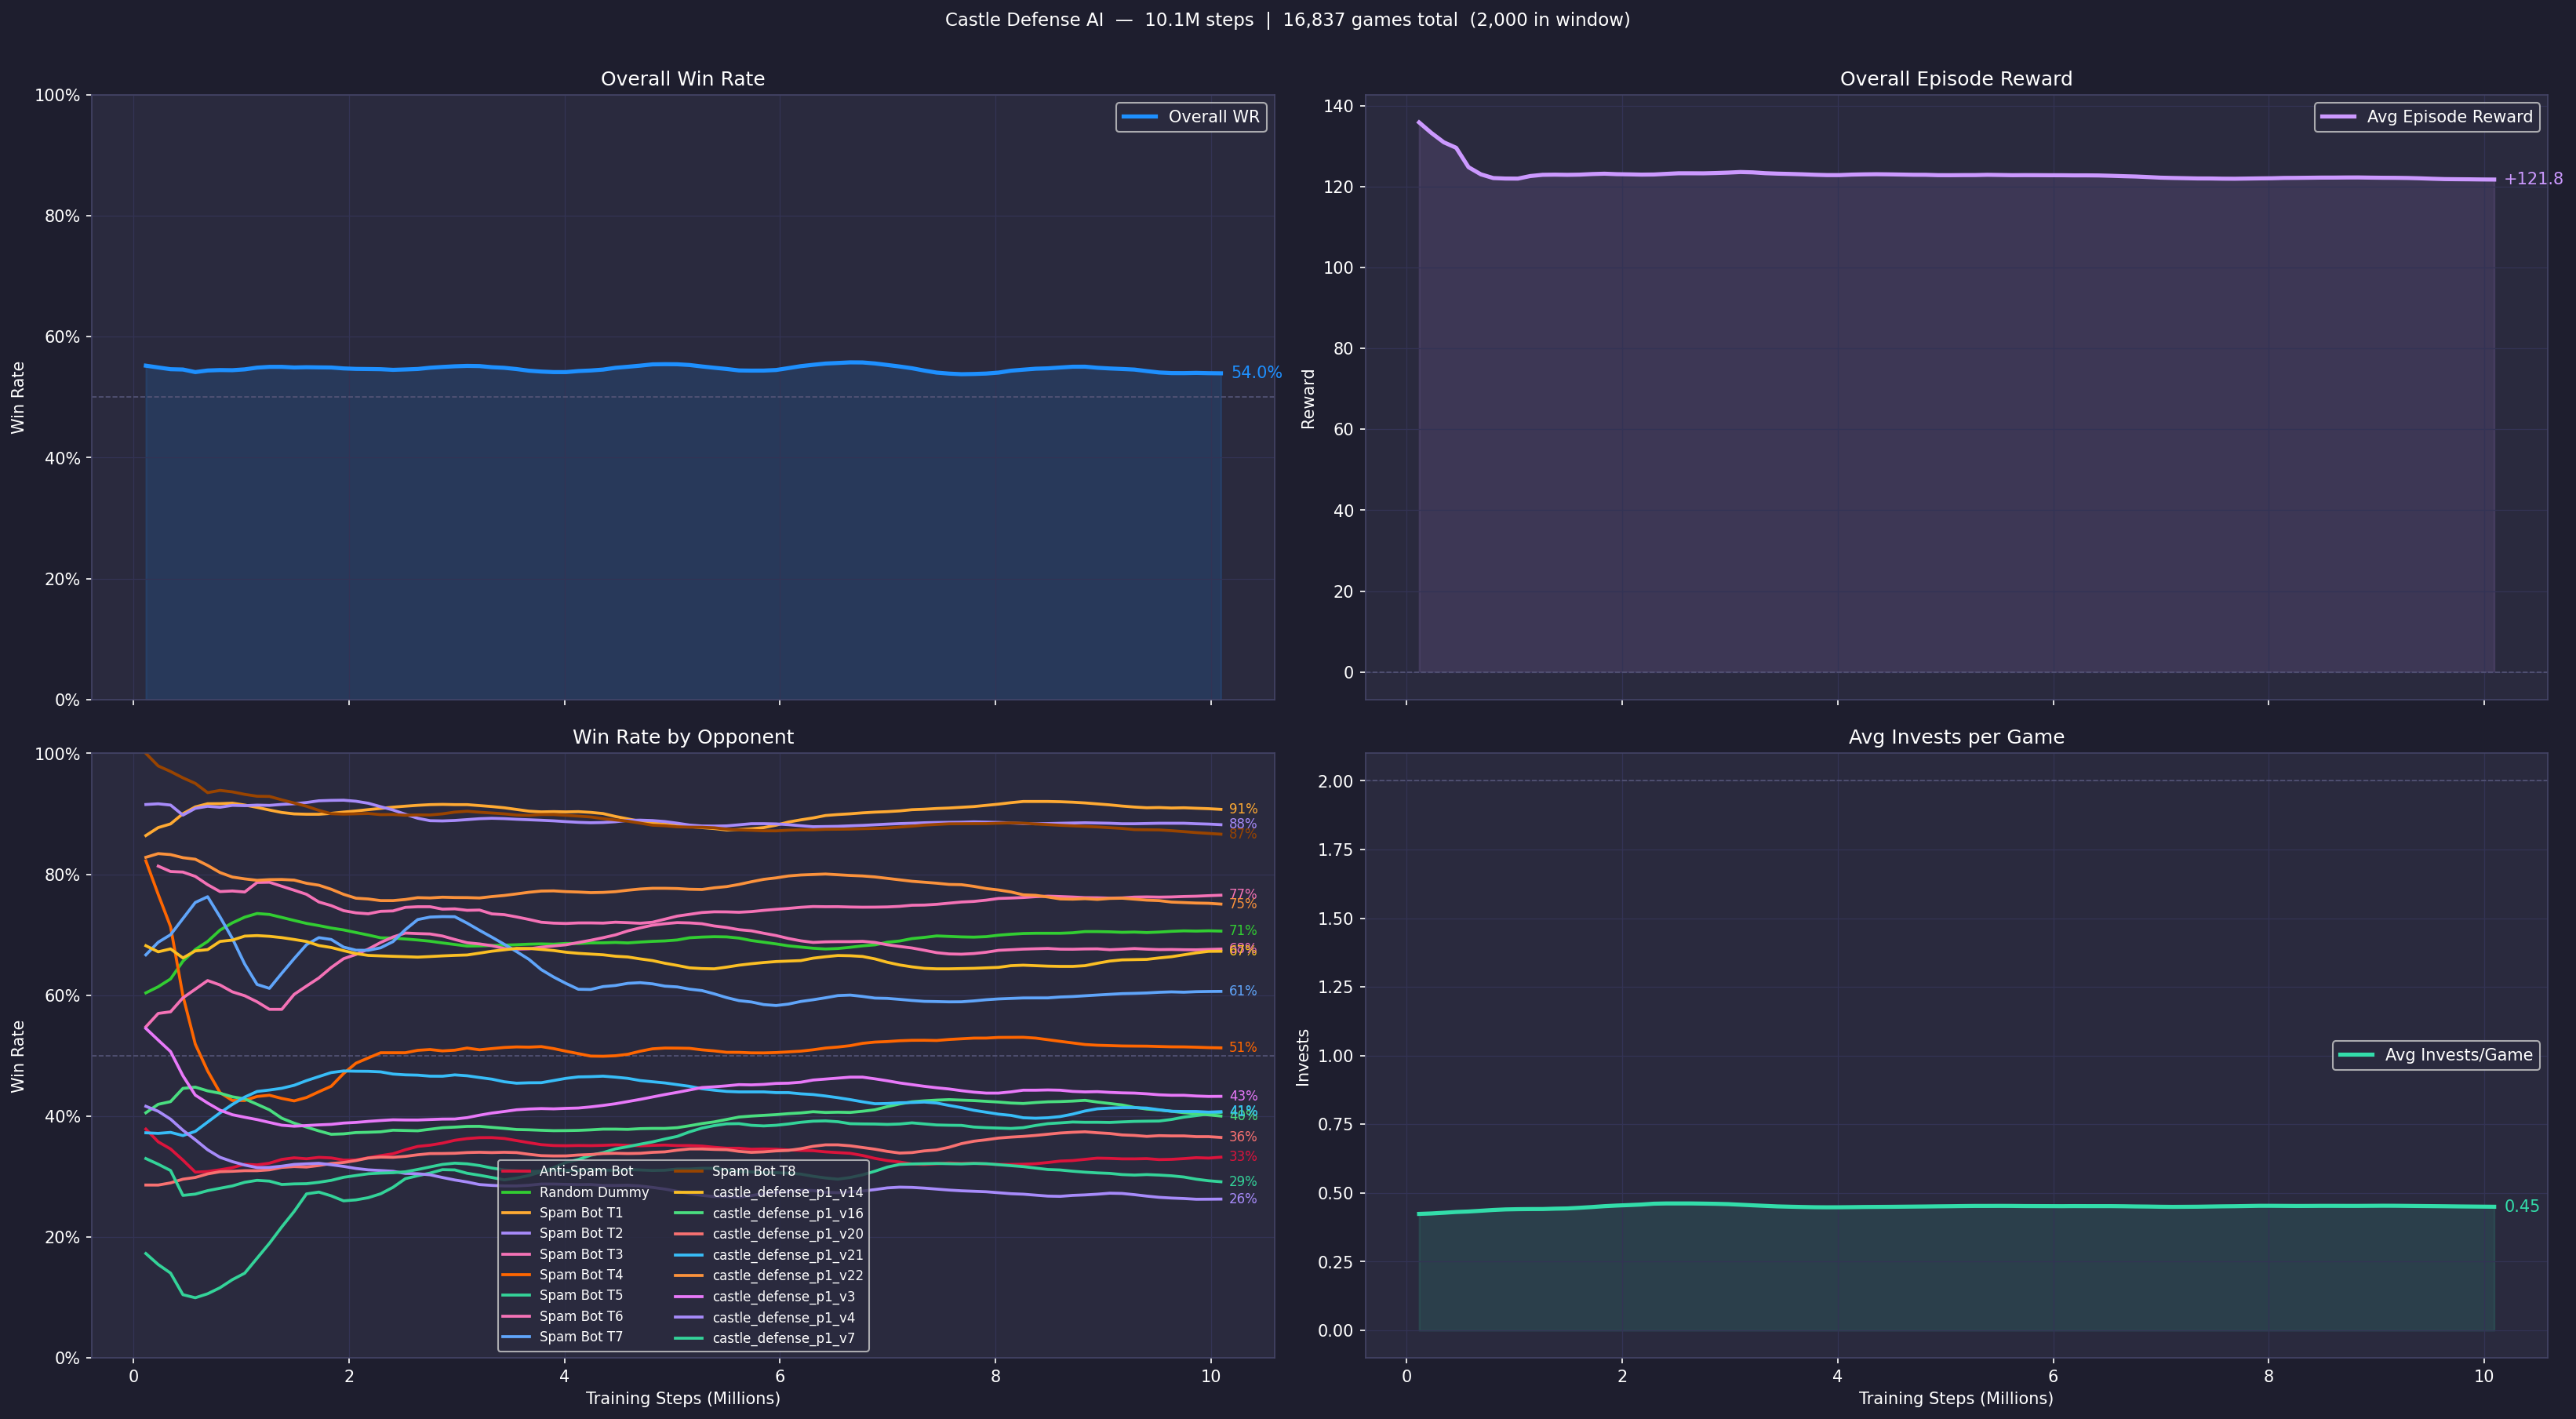

Values plotted in this chart, from the file beside it:
timestep, overall_winrate, mean_ep_reward, avg_invests_per_game, sample_count, total_games
114688, 0.5775, 156.9, 0.428, 187, 187
229376, 0.5364, 135.3, 0.42, 371, 371
344064, 0.5463, 128.7, 0.42, 562, 562
458752, 0.5482, 122.8, 0.428, 757, 757
573440, 0.5373, 122.8, 0.432, 938, 938
688128, 0.532, 119.5, 0.441, 1109, 1109
802816, 0.5426, 121.5, 0.448, 1303, 1303
917504, 0.5478, 123.3, 0.44, 1486, 1486
1032192, 0.5548, 122.9, 0.439, 1689, 1689
1146880, 0.5513, 122.3, 0.44, 1892, 1892
1261568, 0.5465, 122, 0.442, 2000, 2085
1376256, 0.547, 122.7, 0.438, 2000, 2288
1490944, 0.552, 124, 0.444, 2000, 2450
1605632, 0.5515, 123.6, 0.449, 2000, 2636
1720320, 0.548, 123.6, 0.449, 2000, 2817
1835008, 0.5475, 122.6, 0.445, 2000, 3020
1949696, 0.5545, 122.6, 0.457, 2000, 3218
2064384, 0.5445, 123, 0.461, 2000, 3386
2179072, 0.5455, 123.3, 0.46, 2000, 3561
2293760, 0.5415, 123.2, 0.46, 2000, 3740
2408448, 0.546, 123.3, 0.461, 2000, 3933
2523136, 0.5465, 123.2, 0.463, 2000, 4108
2637824, 0.5455, 122.8, 0.466, 2000, 4302
2752512, 0.547, 123.7, 0.463, 2000, 4496
2867200, 0.549, 124, 0.461, 2000, 4686
2981888, 0.551, 123.3, 0.46, 2000, 4875
3096576, 0.556, 123.1, 0.456, 2000, 5061
3211264, 0.555, 123.8, 0.456, 2000, 5268
3325952, 0.554, 123.9, 0.455, 2000, 5465
3440640, 0.55, 123.8, 0.451, 2000, 5647
3555328, 0.545, 123.1, 0.448, 2000, 5842
3670016, 0.536, 122.5, 0.447, 2000, 6020
3784704, 0.544, 122.5, 0.446, 2000, 6220
3899392, 0.5415, 122.6, 0.448, 2000, 6404
4014080, 0.536, 123.2, 0.449, 2000, 6578
4128768, 0.544, 123.1, 0.449, 2000, 6774
4243456, 0.544, 123.2, 0.449, 2000, 6999
4358144, 0.545, 123.1, 0.449, 2000, 7199
4472832, 0.548, 123.4, 0.45, 2000, 7383
4587520, 0.5505, 123, 0.45, 2000, 7589
4702208, 0.552, 122.8, 0.45, 2000, 7755
4816896, 0.5565, 123, 0.451, 2000, 7954
4931584, 0.556, 122.8, 0.452, 2000, 8161
5046272, 0.557, 122.9, 0.452, 2000, 8369
5160960, 0.56, 123.1, 0.452, 2000, 8551
5275648, 0.55, 122.8, 0.454, 2000, 8767
5390336, 0.5495, 122.9, 0.453, 2000, 8944
5505024, 0.5435, 123, 0.454, 2000, 9156
5619712, 0.5395, 123.0, 0.454, 2000, 9337
5734400, 0.541, 123.2, 0.452, 2000, 9528
5849088, 0.543, 122.6, 0.453, 2000, 9712
5963776, 0.543, 122.7, 0.451, 2000, 9914
6078464, 0.548, 122.9, 0.451, 2000, 10118
6193152, 0.55, 122.8, 0.452, 2000, 10300
6307840, 0.55, 122.8, 0.453, 2000, 10488
6422528, 0.5615, 123, 0.453, 2000, 10687
6537216, 0.5635, 123.0, 0.454, 2000, 10883
6651904, 0.559, 122.6, 0.452, 2000, 11073
6766592, 0.5575, 122.5, 0.451, 2000, 11274
6881280, 0.5545, 122.3, 0.451, 2000, 11461
... 28 more rows
